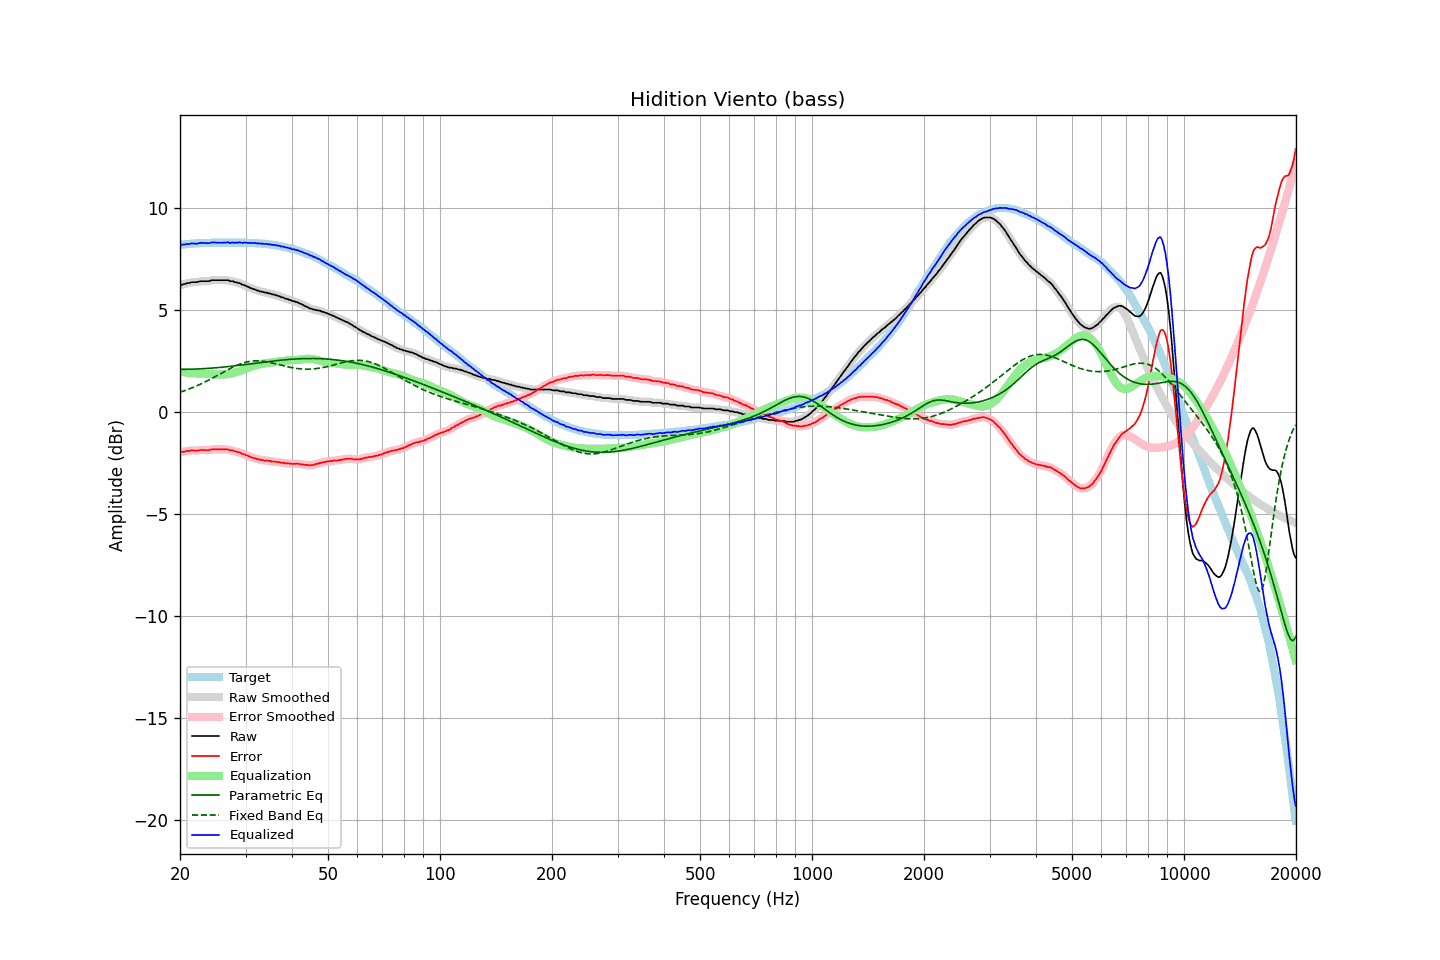

Data behind this chart, as committed beside it:
frequency, raw, error, smoothed, error_smoothed, equalization, parametric_eq, fixed_band_eq, equalized_raw, equalized_smoothed, target
20.00, 6.22, -1.97, 6.21, -1.98, 1.97, 2.09, 0.96, 8.19, 8.18, 8.18
20.20, 6.22, -1.98, 6.23, -1.96, 1.96, 2.09, 0.99, 8.18, 8.19, 8.19
20.40, 6.26, -1.95, 6.25, -1.95, 1.95, 2.09, 1.02, 8.21, 8.20, 8.20
20.61, 6.27, -1.95, 6.27, -1.94, 1.94, 2.09, 1.05, 8.20, 8.21, 8.21
20.81, 6.30, -1.92, 6.29, -1.92, 1.93, 2.09, 1.07, 8.22, 8.22, 8.21
21.02, 6.32, -1.91, 6.31, -1.91, 1.92, 2.09, 1.10, 8.23, 8.23, 8.22
21.23, 6.32, -1.92, 6.33, -1.90, 1.91, 2.09, 1.13, 8.23, 8.24, 8.23
21.44, 6.36, -1.89, 6.35, -1.90, 1.90, 2.09, 1.17, 8.26, 8.25, 8.24
21.66, 6.36, -1.89, 6.35, -1.89, 1.89, 2.10, 1.20, 8.25, 8.25, 8.24
21.87, 6.36, -1.90, 6.36, -1.89, 1.89, 2.10, 1.23, 8.25, 8.25, 8.25
22.09, 6.36, -1.90, 6.36, -1.90, 1.88, 2.10, 1.26, 8.24, 8.24, 8.25
22.31, 6.37, -1.90, 6.37, -1.89, 1.88, 2.11, 1.30, 8.25, 8.25, 8.26
22.54, 6.39, -1.88, 6.39, -1.88, 1.88, 2.11, 1.34, 8.27, 8.27, 8.26
22.76, 6.41, -1.87, 6.40, -1.87, 1.88, 2.11, 1.37, 8.29, 8.28, 8.27
22.99, 6.41, -1.87, 6.41, -1.87, 1.88, 2.12, 1.41, 8.28, 8.29, 8.27
23.22, 6.41, -1.87, 6.41, -1.87, 1.87, 2.12, 1.45, 8.28, 8.28, 8.27
23.45, 6.41, -1.88, 6.40, -1.88, 1.87, 2.13, 1.49, 8.27, 8.27, 8.28
23.69, 6.41, -1.88, 6.41, -1.88, 1.86, 2.13, 1.53, 8.27, 8.27, 8.28
23.92, 6.41, -1.88, 6.42, -1.87, 1.86, 2.14, 1.57, 8.27, 8.28, 8.28
24.16, 6.44, -1.85, 6.43, -1.85, 1.85, 2.14, 1.61, 8.29, 8.29, 8.28
24.40, 6.46, -1.84, 6.45, -1.84, 1.85, 2.15, 1.65, 8.31, 8.30, 8.29
24.65, 6.46, -1.84, 6.46, -1.83, 1.84, 2.15, 1.69, 8.30, 8.30, 8.29
24.89, 6.46, -1.84, 6.46, -1.84, 1.84, 2.16, 1.74, 8.30, 8.30, 8.29
25.14, 6.46, -1.84, 6.46, -1.84, 1.83, 2.17, 1.78, 8.29, 8.29, 8.29
25.39, 6.46, -1.84, 6.46, -1.84, 1.83, 2.17, 1.82, 8.29, 8.29, 8.29
25.65, 6.46, -1.84, 6.46, -1.84, 1.83, 2.18, 1.87, 8.29, 8.29, 8.29
25.91, 6.46, -1.84, 6.46, -1.84, 1.83, 2.19, 1.91, 8.29, 8.29, 8.29
26.16, 6.46, -1.84, 6.46, -1.84, 1.83, 2.20, 1.95, 8.29, 8.29, 8.29
26.43, 6.46, -1.84, 6.46, -1.83, 1.84, 2.20, 2.00, 8.30, 8.30, 8.29
26.69, 6.46, -1.84, 6.46, -1.84, 1.85, 2.21, 2.04, 8.30, 8.30, 8.29
26.96, 6.46, -1.84, 6.44, -1.85, 1.86, 2.22, 2.08, 8.31, 8.30, 8.29
27.23, 6.41, -1.89, 6.43, -1.86, 1.87, 2.23, 2.12, 8.28, 8.30, 8.29
27.50, 6.41, -1.89, 6.41, -1.89, 1.88, 2.24, 2.16, 8.29, 8.29, 8.29
27.77, 6.41, -1.89, 6.39, -1.90, 1.90, 2.25, 2.20, 8.31, 8.29, 8.29
28.05, 6.36, -1.94, 6.37, -1.92, 1.92, 2.26, 2.24, 8.28, 8.29, 8.29
28.33, 6.36, -1.94, 6.35, -1.94, 1.94, 2.27, 2.27, 8.30, 8.30, 8.29
28.62, 6.32, -1.98, 6.33, -1.97, 1.97, 2.28, 2.31, 8.29, 8.30, 8.29
28.90, 6.32, -1.98, 6.30, -1.99, 2.00, 2.28, 2.34, 8.31, 8.30, 8.29
29.19, 6.27, -2.03, 6.27, -2.02, 2.02, 2.29, 2.37, 8.29, 8.29, 8.29
29.48, 6.23, -2.07, 6.24, -2.05, 2.05, 2.30, 2.39, 8.28, 8.29, 8.29
29.78, 6.22, -2.08, 6.21, -2.09, 2.08, 2.31, 2.42, 8.30, 8.29, 8.29
30.08, 6.18, -2.12, 6.18, -2.11, 2.12, 2.32, 2.44, 8.29, 8.29, 8.29
30.38, 6.14, -2.15, 6.14, -2.14, 2.15, 2.33, 2.46, 8.29, 8.29, 8.28
30.68, 6.11, -2.18, 6.10, -2.18, 2.18, 2.34, 2.47, 8.29, 8.28, 8.28
30.99, 6.07, -2.22, 6.07, -2.21, 2.21, 2.36, 2.48, 8.28, 8.28, 8.28
31.30, 6.04, -2.24, 6.04, -2.24, 2.24, 2.37, 2.49, 8.27, 8.28, 8.27
31.61, 6.01, -2.27, 6.01, -2.26, 2.26, 2.38, 2.50, 8.27, 8.27, 8.27
31.93, 5.99, -2.28, 5.98, -2.28, 2.29, 2.39, 2.50, 8.27, 8.27, 8.26
32.24, 5.95, -2.32, 5.95, -2.31, 2.31, 2.40, 2.50, 8.25, 8.26, 8.26
32.57, 5.94, -2.32, 5.93, -2.33, 2.33, 2.41, 2.50, 8.26, 8.26, 8.25
32.89, 5.90, -2.36, 5.91, -2.34, 2.34, 2.42, 2.50, 8.24, 8.25, 8.25
33.22, 5.90, -2.35, 5.89, -2.36, 2.36, 2.43, 2.49, 8.25, 8.24, 8.24
33.55, 5.87, -2.38, 5.87, -2.37, 2.37, 2.44, 2.48, 8.24, 8.24, 8.24
33.89, 5.85, -2.39, 5.85, -2.38, 2.38, 2.45, 2.47, 8.23, 8.23, 8.23
34.23, 5.85, -2.38, 5.84, -2.39, 2.39, 2.46, 2.45, 8.24, 8.23, 8.22
34.57, 5.81, -2.41, 5.82, -2.40, 2.40, 2.47, 2.44, 8.21, 8.22, 8.21
34.92, 5.81, -2.40, 5.80, -2.41, 2.41, 2.48, 2.42, 8.22, 8.21, 8.20
35.27, 5.77, -2.44, 5.78, -2.42, 2.42, 2.49, 2.41, 8.19, 8.20, 8.20
35.62, 5.76, -2.43, 5.76, -2.43, 2.43, 2.49, 2.39, 8.19, 8.19, 8.18
35.97, 5.74, -2.44, 5.73, -2.44, 2.44, 2.50, 2.37, 8.18, 8.17, 8.17
... 635 more rows
